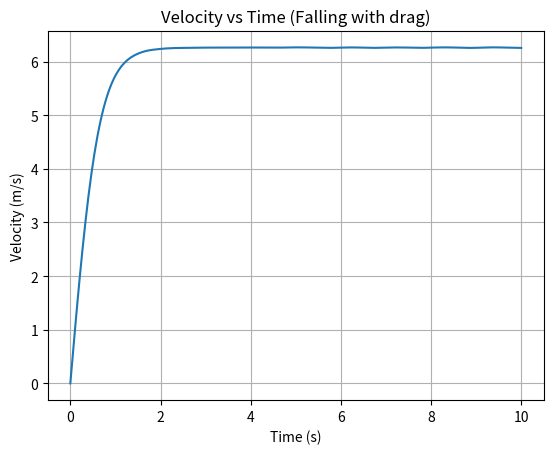

Python code for this plot:
import matplotlib.pyplot as plt
from scipy.integrate import solve_ivp
import numpy as np
g=9.8
m=1
k=0.25
def a(t,Y):
    y,v=Y
    dydt=v
    dvdt=g-(k/m)*v**2
    return[dydt,dvdt]
def ground(t,Y):
    y,v=Y
    return y
ground.terminal=True
ground.direction=-1
t_span=[0,10]
t_eval=np.linspace(0,10,300)
Y0=[100,0]
sol=solve_ivp(fun=a,t_span=t_span,y0=Y0,t_eval=t_eval,events=ground)
plt.plot(sol.t, sol.y[1])
plt.xlabel("Time (s)")
plt.ylabel("Velocity (m/s)")
plt.title("Velocity vs Time (Falling with drag)")
plt.grid()
plt.show()
